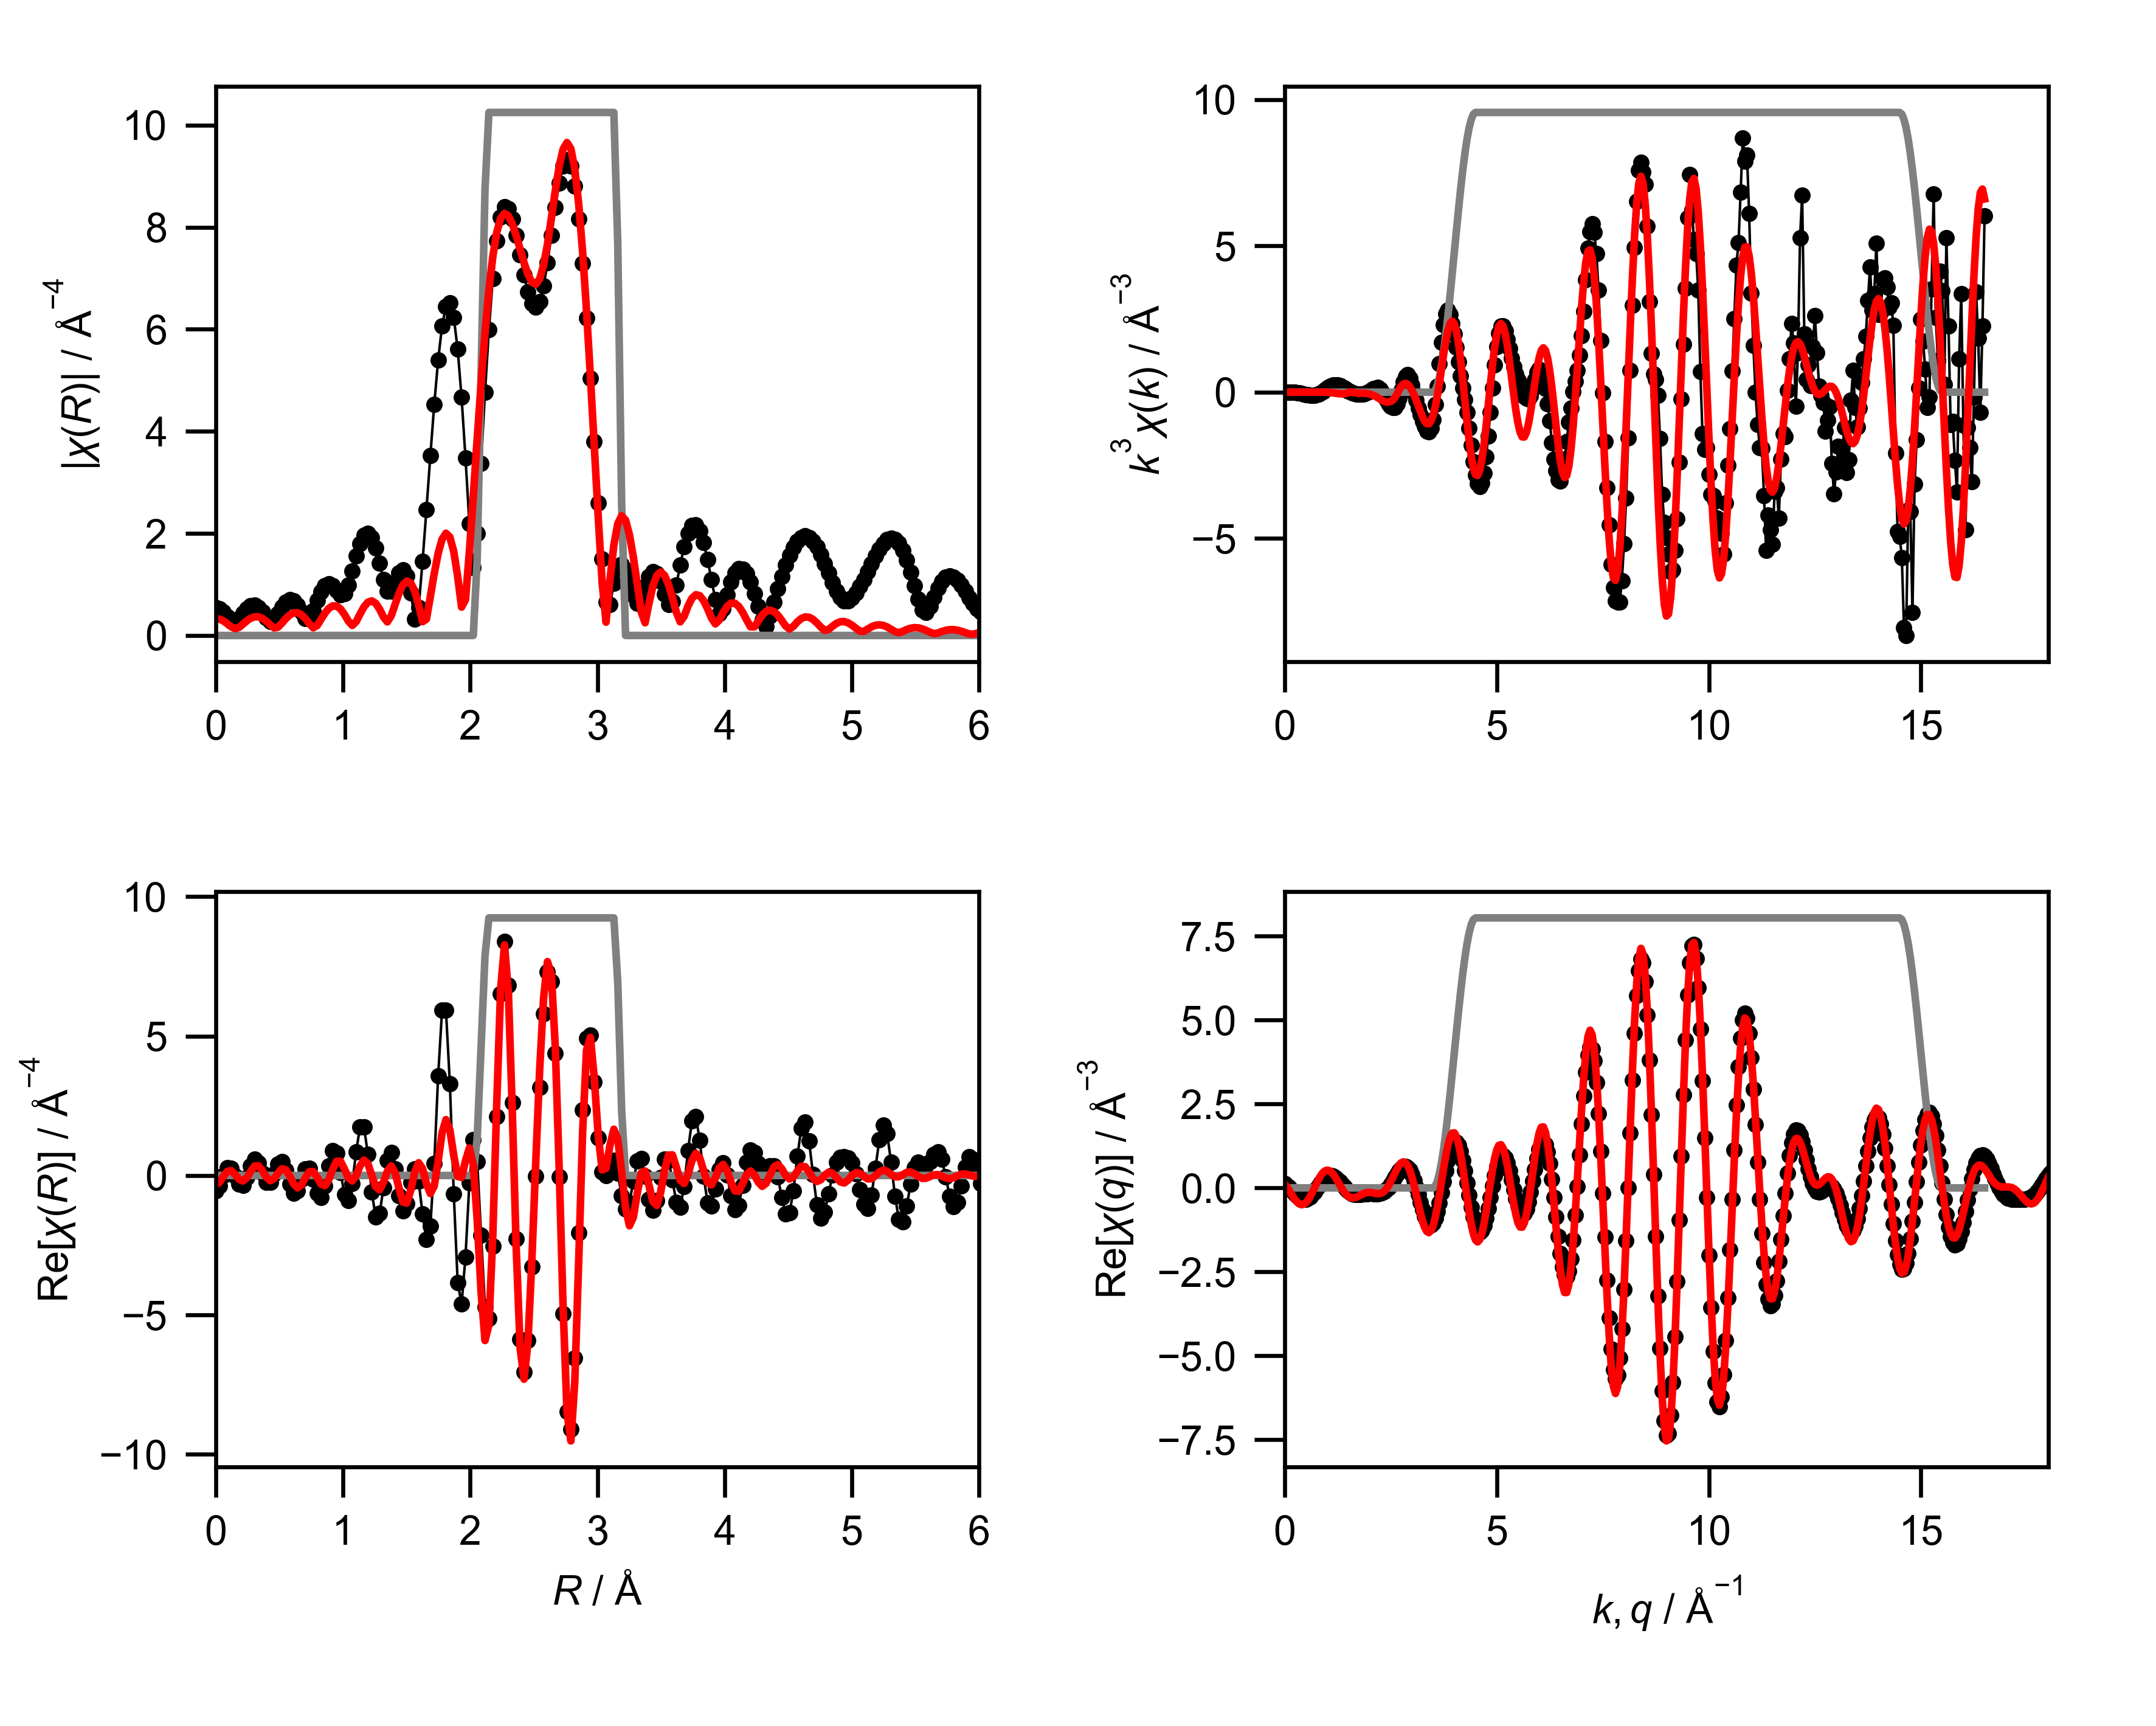

Values plotted in this chart, from the file beside it:
mea_k, mea_chik, mea_k3chik, mea_r, mea_chir_mag, mea_chir_re, mea_chir_im, mea_q, mea_chiq_mag, mea_chiq_re, mea_chiq_im, fit_k, fit_chik, fit_k3chik, fit_r, fit_chir_mag, fit_chir_re, fit_chir_im, fit_q, fit_chiq_mag, fit_chiq_re, fit_chiq_im, win_k, win_r
0.0, -1.037, -0.0, 0.0, 0.5508, -0.5508, 0.0, 0.0, 0.2449, 0.1289, 0.2083, 0.0, -0.01841, -0.0, 0.0, 0.3338, -0.3338, 0.0, 0.0, 0.3791, 0.1233, 0.3585, 0.0, 0.0
0.05, -1.004, -0.0001255, 0.03068, 0.5277, -0.3823, 0.3637, 0.05, 0.258, 0.08145, 0.2448, 0.05, -0.01787, -2.2333893314098217e-06, 0.03068, 0.3212, -0.242, 0.2112, 0.05, 0.3975, 0.03586, 0.3958, 0.0, 0.0
0.1, -0.9698, -0.0009698, 0.06136, 0.4624, -0.008983, 0.4623, 0.1, 0.2708, 0.0232, 0.2698, 0.1, -0.01732, -1.731945199029077e-05, 0.06136, 0.2848, -0.03244, 0.2829, 0.1, 0.4151, -0.06298, 0.4103, 0.0, 0.0
0.15, -0.9347, -0.003155, 0.09204, 0.3694, 0.2785, 0.2426, 0.15, 0.2832, -0.04275, 0.2799, 0.15, -0.01641, -5.539489144471107e-05, 0.09204, 0.2303, 0.1455, 0.1785, 0.15, 0.432, -0.1668, 0.3985, 0.0, 0.0
0.2, -0.898, -0.007184, 0.1227, 0.2811, 0.2646, -0.09505, 0.2, 0.295, -0.1123, 0.2728, 0.2, -0.01516, -0.0001213, 0.1227, 0.1702, 0.1699, -0.009569, 0.2, 0.448, -0.268, 0.3589, 0.0, 0.0
0.25, -0.859, -0.01342, 0.1534, 0.2592, -0.01789, -0.2585, 0.25, 0.3063, -0.1807, 0.2474, 0.25, -0.01358, -0.0002122, 0.1534, 0.134, 0.0371, -0.1288, 0.25, 0.463, -0.3591, 0.2923, 0.0, 0.0
0.3, -0.8173, -0.02207, 0.1841, 0.3293, -0.3134, -0.1011, 0.3, 0.317, -0.2428, 0.2038, 0.3, -0.0117, -0.0003158, 0.1841, 0.1581, -0.1355, -0.0815, 0.3, 0.477, -0.4323, 0.2016, 0.0, 0.0
0.35, -0.7722, -0.03311, 0.2148, 0.4346, -0.3502, 0.2573, 0.35, 0.3271, -0.2937, 0.144, 0.35, -0.009553, -0.0004096, 0.2148, 0.2212, -0.1972, 0.1003, 0.35, 0.4898, -0.4811, 0.09194, 0.0, 0.0
0.4, -0.7232, -0.04628, 0.2454, 0.527, -0.06263, 0.5233, 0.4, 0.3364, -0.3288, 0.07097, 0.4, -0.007206, -0.0004612, 0.2454, 0.2875, -0.07847, 0.2766, 0.4, 0.5015, -0.5006, -0.02973, 0.0, 0.0
0.45, -0.6696, -0.06102, 0.2761, 0.5825, 0.3506, 0.4651, 0.45, 0.3449, -0.3447, -0.0108, 0.45, -0.004729, -0.000431, 0.2761, 0.3391, 0.1531, 0.3025, 0.45, 0.512, -0.4879, -0.1552, 0.0, 0.0
0.5, -0.6106, -0.07633, 0.3068, 0.5896, 0.5806, 0.103, 0.5, 0.3526, -0.3393, -0.09599, 0.5, -0.002216, -0.000277, 0.3068, 0.3668, 0.3394, 0.1391, 0.5, 0.5211, -0.4424, -0.2754, 0.0, 0.0
0.55, -0.5452, -0.09071, 0.3375, 0.5459, 0.4549, -0.3017, 0.55, 0.3594, -0.3118, -0.1787, 0.55, 0.0002192, 3.646289687803793e-05, 0.3375, 0.3658, 0.3476, -0.1139, 0.55, 0.5289, -0.3662, -0.3816, 0.0, 0.0
0.6, -0.4732, -0.1022, 0.3682, 0.4585, 0.0796, -0.4515, 0.6, 0.3653, -0.2634, -0.2531, 0.6, 0.002444, 0.0005278, 0.3682, 0.3351, 0.1711, -0.2881, 0.6, 0.5353, -0.2638, -0.4658, 0.0, 0.0
0.65, -0.3952, -0.1085, 0.3988, 0.3495, -0.2421, -0.252, 0.65, 0.3703, -0.1967, -0.3137, 0.65, 0.004309, 0.001183, 0.3988, 0.2781, -0.06254, -0.271, 0.65, 0.5402, -0.1419, -0.5212, 0.0, 0.0
0.7, -0.3132, -0.1074, 0.4295, 0.274, -0.2518, 0.1081, 0.7, 0.3742, -0.1159, -0.3558, 0.7, 0.00566, 0.001941, 0.4295, 0.2057, -0.1842, -0.09158, 0.7, 0.5436, -0.008833, -0.5435, 0.0, 0.0
0.75, -0.2255, -0.09515, 0.4602, 0.3101, 0.05202, 0.3057, 0.75, 0.3771, -0.02624, -0.3762, 0.75, 0.006341, 0.002675, 0.4602, 0.1482, -0.1108, 0.09843, 0.75, 0.5454, 0.1261, -0.5307, 0.0, 0.0
0.8, -0.1363, -0.06977, 0.4909, 0.4308, 0.4055, 0.1454, 0.8, 0.3789, 0.0661, -0.3731, 0.8, 0.006217, 0.003183, 0.4909, 0.1643, 0.08888, 0.1381, 0.8, 0.5457, 0.2533, -0.4834, 0.0, 0.0
0.85, -0.05333, -0.03275, 0.5216, 0.5601, 0.4882, -0.2746, 0.85, 0.3797, 0.1548, -0.3467, 0.85, 0.005183, 0.003183, 0.5216, 0.2434, 0.2427, -0.01822, 0.85, 0.5443, 0.3637, -0.405, 0.0, 0.0
0.9, 0.02316, 0.01689, 0.5522, 0.6568, 0.1851, -0.6302, 0.9, 0.3793, 0.2338, -0.2986, 0.9, 0.003188, 0.002324, 0.5522, 0.3317, 0.2051, -0.2607, 0.9, 0.5413, 0.4498, -0.3012, 0.0, 0.0
0.95, 0.08668, 0.07432, 0.5829, 0.6995, -0.3084, -0.6278, 0.95, 0.3777, 0.2977, -0.2325, 0.95, 0.0002542, 0.0002179, 0.5829, 0.4029, -0.02811, -0.4019, 0.95, 0.5366, 0.5056, -0.1798, 0.0, 0.0
1.0, 0.1326, 0.1326, 0.6136, 0.678, -0.6316, -0.2466, 1.0, 0.375, 0.3424, -0.1529, 1.0, -0.003508, -0.003508, 0.6136, 0.4434, -0.3087, -0.3183, 1.0, 0.5302, 0.5278, -0.04959, 0.0, 0.0
1.05, 0.1622, 0.1877, 0.6443, 0.5935, -0.5462, 0.2321, 1.05, 0.3711, 0.3652, -0.06567, 1.05, -0.007886, -0.009129, 0.6443, 0.4455, -0.4428, -0.04905, 1.05, 0.522, 0.5159, 0.07988, 0.0, 0.0
1.1, 0.1711, 0.2278, 0.675, 0.462, -0.1366, 0.4413, 1.1, 0.366, 0.3653, 0.02306, 1.1, -0.01256, -0.01671, 0.675, 0.4067, -0.3378, 0.2265, 1.1, 0.5122, 0.4717, 0.1995, 0.0, 0.0
1.15, 0.1652, 0.2512, 0.7056, 0.3343, 0.2447, 0.2277, 1.15, 0.3597, 0.3434, 0.1072, 1.15, -0.0171, -0.02601, 0.7056, 0.3305, -0.07721, 0.3214, 1.15, 0.5006, 0.3998, 0.3012, 0.0, 0.0
1.2, 0.1483, 0.2563, 0.7363, 0.3315, 0.2565, -0.2099, 1.2, 0.3523, 0.302, 0.1813, 1.2, -0.02103, -0.03633, 0.7363, 0.2302, 0.1377, 0.1845, 1.2, 0.4873, 0.3067, 0.3786, 0.0, 0.0
1.25, 0.124, 0.2423, 0.767, 0.4862, -0.1432, -0.4647, 1.25, 0.3437, 0.2451, 0.2409, 1.25, -0.02378, -0.04645, 0.767, 0.1512, 0.1409, -0.0548, 1.25, 0.4723, 0.2003, 0.4277, 0.0, 0.0
1.3, 0.09907, 0.2177, 0.7977, 0.6846, -0.6375, -0.2497, 1.3, 0.3339, 0.1774, 0.2829, 1.3, -0.02484, -0.05456, 0.7977, 0.1936, -0.06646, -0.1819, 1.3, 0.4556, 0.08917, 0.4468, 0.0, 0.0
1.35, 0.07245, 0.1783, 0.8283, 0.8582, -0.7849, 0.3468, 1.35, 0.3231, 0.1045, 0.3057, 1.35, -0.02373, -0.05838, 0.8283, 0.3152, -0.3087, -0.06379, 1.35, 0.4373, -0.01829, 0.4369, 0.0, 0.0
1.4, 0.04913, 0.1348, 0.859, 0.9731, -0.3788, 0.8963, 1.4, 0.3112, 0.03161, 0.3096, 1.4, -0.02014, -0.05527, 0.859, 0.4376, -0.3662, 0.2396, 1.4, 0.4174, -0.1145, 0.4014, 0.0, 0.0
1.45, 0.02967, 0.09046, 0.8897, 1.012, 0.3539, 0.9485, 1.45, 0.2983, -0.03618, 0.2961, 1.45, -0.01396, -0.04257, 0.8897, 0.5314, -0.148, 0.5104, 1.45, 0.396, -0.1935, 0.3455, 0.0, 0.0
1.5, 0.01362, 0.04597, 0.9204, 0.9753, 0.8892, 0.4007, 1.5, 0.2846, -0.09486, 0.2683, 1.5, -0.005389, -0.01819, 0.9204, 0.5809, 0.2271, 0.5346, 1.5, 0.3732, -0.2513, 0.2759, 0.0, 0.0
1.55, 0.002849, 0.01061, 0.9511, 0.8843, 0.7993, -0.3783, 1.55, 0.2702, -0.1416, 0.2301, 1.55, 0.004416, 0.01644, 0.9511, 0.5774, 0.51, 0.2707, 1.55, 0.3491, -0.2863, 0.1998, 0.0, 0.0
1.6, -0.004446, -0.01821, 0.9817, 0.7995, 0.1095, -0.7919, 1.6, 0.2552, -0.175, 0.1857, 1.6, -0.001409, -0.005772, 0.9817, 0.5193, 0.5079, -0.1086, 1.6, 0.3239, -0.2991, 0.1243, 0.0, 0.0
1.65, -0.009339, -0.04195, 1.012, 0.8179, -0.6708, -0.468, 1.65, 0.24, -0.1952, 0.1396, 1.65, -0.004602, -0.02067, 1.012, 0.4136, 0.2361, -0.3396, 1.65, 0.2979, -0.2926, 0.05567, 0.0, 0.0
1.7, -0.01133, -0.05566, 1.043, 0.9912, -0.8971, 0.4214, 1.7, 0.2248, -0.2036, 0.09542, 1.7, -0.005931, -0.02914, 1.043, 0.2823, -0.08511, -0.2692, 1.7, 0.2714, -0.2714, -0.001346, 0.0, 0.0
1.75, -0.01162, -0.06229, 1.074, 1.265, -0.2795, 1.234, 1.75, 0.2102, -0.2025, 0.05621, 1.75, -0.006147, -0.03295, 1.074, 0.1971, -0.1959, 0.0212, 1.75, 0.245, -0.241, -0.04396, 0.0, 0.0
1.8, -0.01025, -0.0598, 1.104, 1.557, 0.8556, 1.301, 1.8, 0.1967, -0.1953, 0.02368, 1.8, -0.005884, -0.03431, 1.104, 0.2713, -0.001486, 0.2713, 1.8, 0.2194, -0.2074, -0.07154, 0.0, 0.0
1.85, -0.00889, -0.05629, 1.135, 1.804, 1.751, 0.4332, 1.85, 0.1852, -0.1852, -0.001754, 1.85, -0.005572, -0.03528, 1.135, 0.4218, 0.3451, 0.2426, 1.85, 0.196, -0.1764, -0.08558, 0.0, 0.0
1.9, -0.00573, -0.03931, 1.166, 1.962, 1.746, -0.8965, 1.9, 0.1767, -0.1754, -0.02097, 1.9, -0.005574, -0.03823, 1.166, 0.5601, 0.5531, -0.08807, 1.9, 0.1766, -0.1523, -0.08945, 0.0, 0.0
1.95, -0.001796, -0.01332, 1.197, 2.004, 0.763, -1.853, 1.95, 0.172, -0.1682, -0.03596, 1.95, -0.006312, -0.0468, 1.197, 0.6515, 0.4215, -0.4967, 1.95, 0.1637, -0.1381, -0.08789, 0.0, 0.0
2.0, 0.002838, 0.0227, 1.227, 1.918, -0.6016, -1.821, 2.0, 0.1723, -0.1651, -0.0495, 2.0, -0.007854, -0.06283, 1.227, 0.6778, 0.007216, -0.6778, 2.0, 0.1599, -0.1345, -0.08635, 0.0, 0.0
2.05, 0.008142, 0.07014, 1.258, 1.712, -1.485, -0.8515, 2.05, 0.178, -0.1659, -0.0647, 2.05, -0.009905, -0.08534, 1.258, 0.6315, -0.404, -0.4853, 2.05, 0.1668, -0.1403, -0.09021, 0.0, 0.0
2.1, 0.01252, 0.1159, 1.289, 1.416, -1.367, 0.3674, 2.1, 0.1893, -0.1693, -0.08452, 2.1, -0.01233, -0.1142, 1.289, 0.517, -0.5133, -0.06103, 2.1, 0.1842, -0.152, -0.104, 0.0, 0.0
2.15, 0.01504, 0.1495, 1.319, 1.094, -0.4397, 1.001, 2.15, 0.2056, -0.1729, -0.1112, 2.15, -0.01518, -0.1509, 1.319, 0.3613, -0.2495, 0.2613, 2.15, 0.2101, -0.1644, -0.1308, 0.0, 0.0
2.2, 0.01435, 0.1528, 1.35, 0.8672, 0.543, 0.6762, 2.2, 0.2262, -0.1728, -0.146, 2.2, -0.01823, -0.1942, 1.35, 0.2659, 0.1577, 0.2141, 2.2, 0.2424, -0.1713, -0.1714, 0.0, 0.0
2.25, 0.008337, 0.09497, 1.381, 0.8724, 0.8323, -0.2612, 2.25, 0.2506, -0.1651, -0.1885, 2.25, -0.02109, -0.2402, 1.381, 0.3874, 0.3424, -0.1813, 2.25, 0.2793, -0.1662, -0.2244, 0.0, 0.0
2.3, -0.0006322, -0.007692, 1.411, 1.053, 0.2448, -1.024, 2.3, 0.2779, -0.1456, -0.2367, 2.3, -0.02328, -0.2833, 1.411, 0.6148, 0.09033, -0.6081, 2.3, 0.3196, -0.1432, -0.2857, 0.0, 0.0
2.35, -0.01034, -0.1342, 1.442, 1.232, -0.7145, -1.004, 2.35, 0.3077, -0.1108, -0.2871, 2.35, -0.02445, -0.3173, 1.442, 0.8339, -0.4735, -0.6864, 2.35, 0.3624, -0.09777, -0.3489, 0.0, 0.0
2.4, -0.01887, -0.2608, 1.473, 1.291, -1.268, -0.2445, 2.4, 0.3395, -0.05847, -0.3344, 2.4, -0.02434, -0.3365, 1.473, 0.9948, -0.9562, -0.2744, 2.4, 0.4071, -0.02763, -0.4062, 0.0, 0.0
2.45, -0.02645, -0.389, 1.503, 1.168, -1.005, 0.5969, 2.45, 0.373, 0.01207, -0.3728, 2.45, -0.02298, -0.3379, 1.503, 1.066, -0.9885, 0.3984, 2.45, 0.4533, 0.0667, -0.4484, 0.0, 0.0
2.5, -0.03029, -0.4733, 1.534, 0.8364, -0.2365, 0.8022, 2.5, 0.4077, 0.0993, -0.3955, 2.5, -0.02039, -0.3187, 1.534, 1.026, -0.5202, 0.8848, 2.5, 0.5007, 0.1816, -0.4666, 0.0, 0.0
2.55, -0.03189, -0.5288, 1.565, 0.3246, 0.2345, 0.2244, 2.55, 0.4436, 0.1994, -0.3963, 2.55, -0.01639, -0.2718, 1.565, 0.8688, 0.1185, 0.8606, 2.55, 0.549, 0.3103, -0.4529, 0.0, 0.0
2.6, -0.02964, -0.521, 1.595, 0.55, -0.2047, -0.5105, 2.6, 0.4804, 0.3066, -0.3699, 2.6, -0.01069, -0.1878, 1.595, 0.6006, 0.4562, 0.3906, 2.6, 0.5979, 0.4432, -0.4013, 0.0, 0.0
2.65, -0.02163, -0.4024, 1.626, 1.448, -1.377, -0.4463, 2.65, 0.518, 0.4128, -0.3129, 2.65, -0.003617, -0.06731, 1.626, 0.2701, 0.2518, -0.09779, 2.65, 0.6473, 0.5688, -0.309, 0.0, 0.0
2.7, -0.01038, -0.2042, 1.657, 2.468, -2.296, 0.9052, 2.7, 0.5561, 0.509, -0.224, 2.7, 0.003778, 0.07436, 1.657, 0.3208, -0.2905, -0.1362, 2.7, 0.697, 0.6743, -0.1768, 0.0, 0.0
2.75, 0.003517, 0.07314, 1.687, 3.522, -1.823, 3.014, 2.75, 0.5946, 0.5853, -0.105, 2.75, 0.009725, 0.2023, 1.687, 0.7621, -0.648, 0.4012, 2.75, 0.7469, 0.7469, -0.009399, 0.0, 0.0
2.8, 0.01588, 0.3485, 1.718, 4.528, 0.4213, 4.508, 2.8, 0.6335, 0.6322, 0.03947, 2.8, 0.01278, 0.2805, 1.718, 1.216, -0.377, 1.156, 2.8, 0.7968, 0.7752, 0.1843, 0.0, 0.0
2.85, 0.02297, 0.5318, 1.749, 5.401, 3.577, 4.046, 2.85, 0.6725, 0.6416, 0.2016, 2.85, 0.01304, 0.3018, 1.749, 1.609, 0.5161, 1.524, 2.85, 0.8465, 0.7504, 0.3918, 0.0, 0.0
2.9, 0.02425, 0.5914, 1.779, 6.064, 5.92, 1.315, 2.9, 0.7115, 0.6072, 0.371, 2.9, 0.01107, 0.27, 1.779, 1.886, 1.528, 1.106, 2.9, 0.8959, 0.6673, 0.5978, 0.0, 0.0
2.95, 0.01848, 0.4744, 1.81, 6.451, 5.918, -2.569, 2.95, 0.7505, 0.526, 0.5354, 2.95, 0.007369, 0.1892, 1.81, 2.004, 2.003, 0.04935, 2.95, 0.9449, 0.5254, 0.7854, 0.0, 0.0
... 541 more rows
